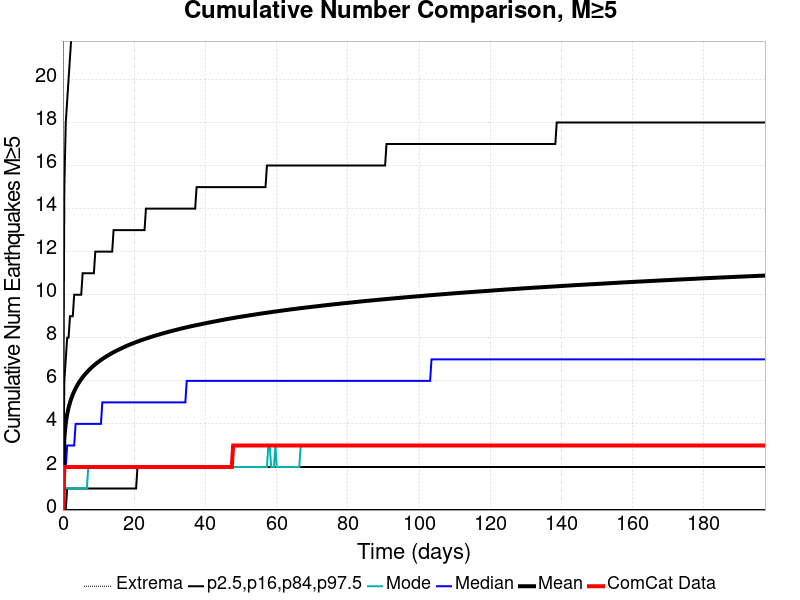

The file beside this chart, header and first rows:
Time (days), ComCat Data, Simulation Mean, Simulation Median, Simulation Mode, Simulation Minimum, Simulation Maximum, 2.5 %-ile, 16 %-ile, 84 %-ile, 97.5 %-ile
0.0, 0.0, 0.0, 0.0, 0.0, 0.0, 0.0, 0.0, 0.0, 0.0, 0.0
0.3951, 2.0, 3.364, 2.0, 1.0, 0.0, 184.0, 0.0, 0.0, 6.0, 15.0
0.7903, 2.0, 4.033, 2.0, 1.0, 0.0, 219.0, 0.0, 0.0, 7.0, 18.0
1.185, 2.0, 4.448, 3.0, 1.0, 0.0, 241.0, 0.0, 1.0, 8.0, 19.0
1.581, 2.0, 4.751, 3.0, 1.0, 0.0, 258.0, 0.0, 1.0, 8.0, 20.0
1.976, 2.0, 4.991, 3.0, 1.0, 0.0, 274.0, 0.0, 1.0, 9.0, 21.0
2.371, 2.0, 5.192, 3.0, 1.0, 0.0, 287.0, 0.0, 1.0, 9.0, 22.0
2.766, 2.0, 5.362, 3.0, 1.0, 0.0, 297.0, 0.0, 1.0, 9.0, 23.0
3.161, 2.0, 5.514, 3.0, 1.0, 0.0, 305.0, 0.0, 1.0, 10.0, 23.0
3.556, 2.0, 5.648, 4.0, 1.0, 0.0, 308.0, 0.0, 1.0, 10.0, 24.0
3.951, 2.0, 5.769, 4.0, 1.0, 0.0, 313.0, 0.0, 1.0, 10.0, 24.0
4.347, 2.0, 5.88, 4.0, 1.0, 0.0, 318.0, 0.0, 1.0, 10.0, 25.0
4.742, 2.0, 5.984, 4.0, 1.0, 0.0, 322.0, 0.0, 1.0, 10.0, 25.0
5.137, 2.0, 6.079, 4.0, 1.0, 0.0, 322.0, 0.0, 1.0, 10.0, 26.0
5.532, 2.0, 6.168, 4.0, 1.0, 0.0, 326.0, 0.0, 1.0, 11.0, 26.0
5.927, 2.0, 6.249, 4.0, 1.0, 0.0, 328.0, 0.0, 1.0, 11.0, 26.0
6.322, 2.0, 6.325, 4.0, 1.0, 0.0, 329.0, 0.0, 1.0, 11.0, 27.0
6.717, 2.0, 6.399, 4.0, 1.0, 0.0, 330.0, 0.0, 1.0, 11.0, 27.0
7.113, 2.0, 6.469, 4.0, 2.0, 0.0, 330.0, 0.0, 1.0, 11.0, 27.0
7.508, 2.0, 6.534, 4.0, 2.0, 0.0, 333.0, 0.0, 1.0, 11.0, 27.0
7.903, 2.0, 6.599, 4.0, 2.0, 0.0, 336.0, 0.0, 1.0, 11.0, 28.0
8.298, 2.0, 6.66, 4.0, 2.0, 0.0, 339.0, 0.0, 1.0, 11.0, 28.0
8.693, 2.0, 6.715, 4.0, 2.0, 0.0, 342.0, 0.0, 1.0, 11.0, 28.0
9.088, 2.0, 6.769, 4.0, 2.0, 0.0, 345.0, 0.0, 1.0, 12.0, 28.0
9.483, 2.0, 6.823, 4.0, 2.0, 0.0, 348.0, 0.0, 1.0, 12.0, 29.0
9.879, 2.0, 6.873, 4.0, 2.0, 0.0, 350.0, 0.0, 1.0, 12.0, 29.0
10.27, 2.0, 6.922, 4.0, 2.0, 0.0, 352.0, 0.0, 1.0, 12.0, 29.0
10.67, 2.0, 6.968, 4.0, 2.0, 0.0, 352.0, 0.0, 1.0, 12.0, 29.0
11.06, 2.0, 7.014, 5.0, 2.0, 0.0, 356.0, 0.0, 1.0, 12.0, 29.0
11.46, 2.0, 7.059, 5.0, 2.0, 0.0, 358.0, 0.0, 1.0, 12.0, 30.0
11.85, 2.0, 7.1, 5.0, 2.0, 0.0, 363.0, 0.0, 1.0, 12.0, 30.0
12.25, 2.0, 7.141, 5.0, 2.0, 0.0, 363.0, 0.0, 1.0, 12.0, 30.0
12.64, 2.0, 7.18, 5.0, 2.0, 0.0, 366.0, 0.0, 1.0, 12.0, 30.0
13.04, 2.0, 7.219, 5.0, 2.0, 0.0, 369.0, 0.0, 1.0, 12.0, 30.0
13.43, 2.0, 7.256, 5.0, 2.0, 0.0, 370.0, 0.0, 1.0, 12.0, 30.0
13.83, 2.0, 7.294, 5.0, 2.0, 0.0, 371.0, 0.0, 1.0, 12.0, 30.0
14.23, 2.0, 7.33, 5.0, 2.0, 0.0, 373.0, 0.0, 1.0, 13.0, 31.0
14.62, 2.0, 7.365, 5.0, 2.0, 0.0, 374.0, 0.0, 1.0, 13.0, 31.0
15.02, 2.0, 7.397, 5.0, 2.0, 0.0, 376.0, 0.0, 1.0, 13.0, 31.0
15.41, 2.0, 7.431, 5.0, 2.0, 0.0, 377.0, 0.0, 1.0, 13.0, 31.0
15.81, 2.0, 7.462, 5.0, 2.0, 0.0, 379.0, 0.0, 1.0, 13.0, 31.0
16.2, 2.0, 7.493, 5.0, 2.0, 0.0, 380.0, 0.0, 1.0, 13.0, 31.0
16.6, 2.0, 7.525, 5.0, 2.0, 0.0, 382.0, 0.0, 1.0, 13.0, 31.0
16.99, 2.0, 7.555, 5.0, 2.0, 0.0, 385.0, 0.0, 1.0, 13.0, 31.0
17.39, 2.0, 7.585, 5.0, 2.0, 0.0, 387.0, 0.0, 1.0, 13.0, 32.0
17.78, 2.0, 7.616, 5.0, 2.0, 0.0, 390.0, 0.0, 1.0, 13.0, 32.0
18.18, 2.0, 7.644, 5.0, 2.0, 0.0, 392.0, 0.0, 1.0, 13.0, 32.0
18.57, 2.0, 7.671, 5.0, 2.0, 0.0, 394.0, 0.0, 1.0, 13.0, 32.0
18.97, 2.0, 7.698, 5.0, 2.0, 0.0, 395.0, 0.0, 1.0, 13.0, 32.0
19.36, 2.0, 7.724, 5.0, 2.0, 0.0, 396.0, 0.0, 1.0, 13.0, 32.0
19.76, 2.0, 7.749, 5.0, 2.0, 0.0, 396.0, 0.0, 1.0, 13.0, 32.0
20.15, 2.0, 7.775, 5.0, 2.0, 0.0, 399.0, 0.0, 1.0, 13.0, 32.0
20.55, 2.0, 7.8, 5.0, 2.0, 0.0, 400.0, 0.0, 1.0, 13.0, 32.0
20.94, 2.0, 7.824, 5.0, 2.0, 0.0, 401.0, 0.0, 2.0, 13.0, 32.0
21.34, 2.0, 7.848, 5.0, 2.0, 0.0, 404.0, 0.0, 2.0, 13.0, 33.0
21.73, 2.0, 7.872, 5.0, 2.0, 0.0, 404.0, 0.0, 2.0, 13.0, 33.0
22.13, 2.0, 7.895, 5.0, 2.0, 0.0, 404.0, 0.0, 2.0, 13.0, 33.0
22.52, 2.0, 7.918, 5.0, 2.0, 0.0, 405.0, 0.0, 2.0, 13.0, 33.0
22.92, 2.0, 7.941, 5.0, 2.0, 0.0, 406.0, 0.0, 2.0, 13.0, 33.0
23.31, 2.0, 7.962, 5.0, 2.0, 0.0, 406.0, 0.0, 2.0, 14.0, 33.0
... 440 more rows
